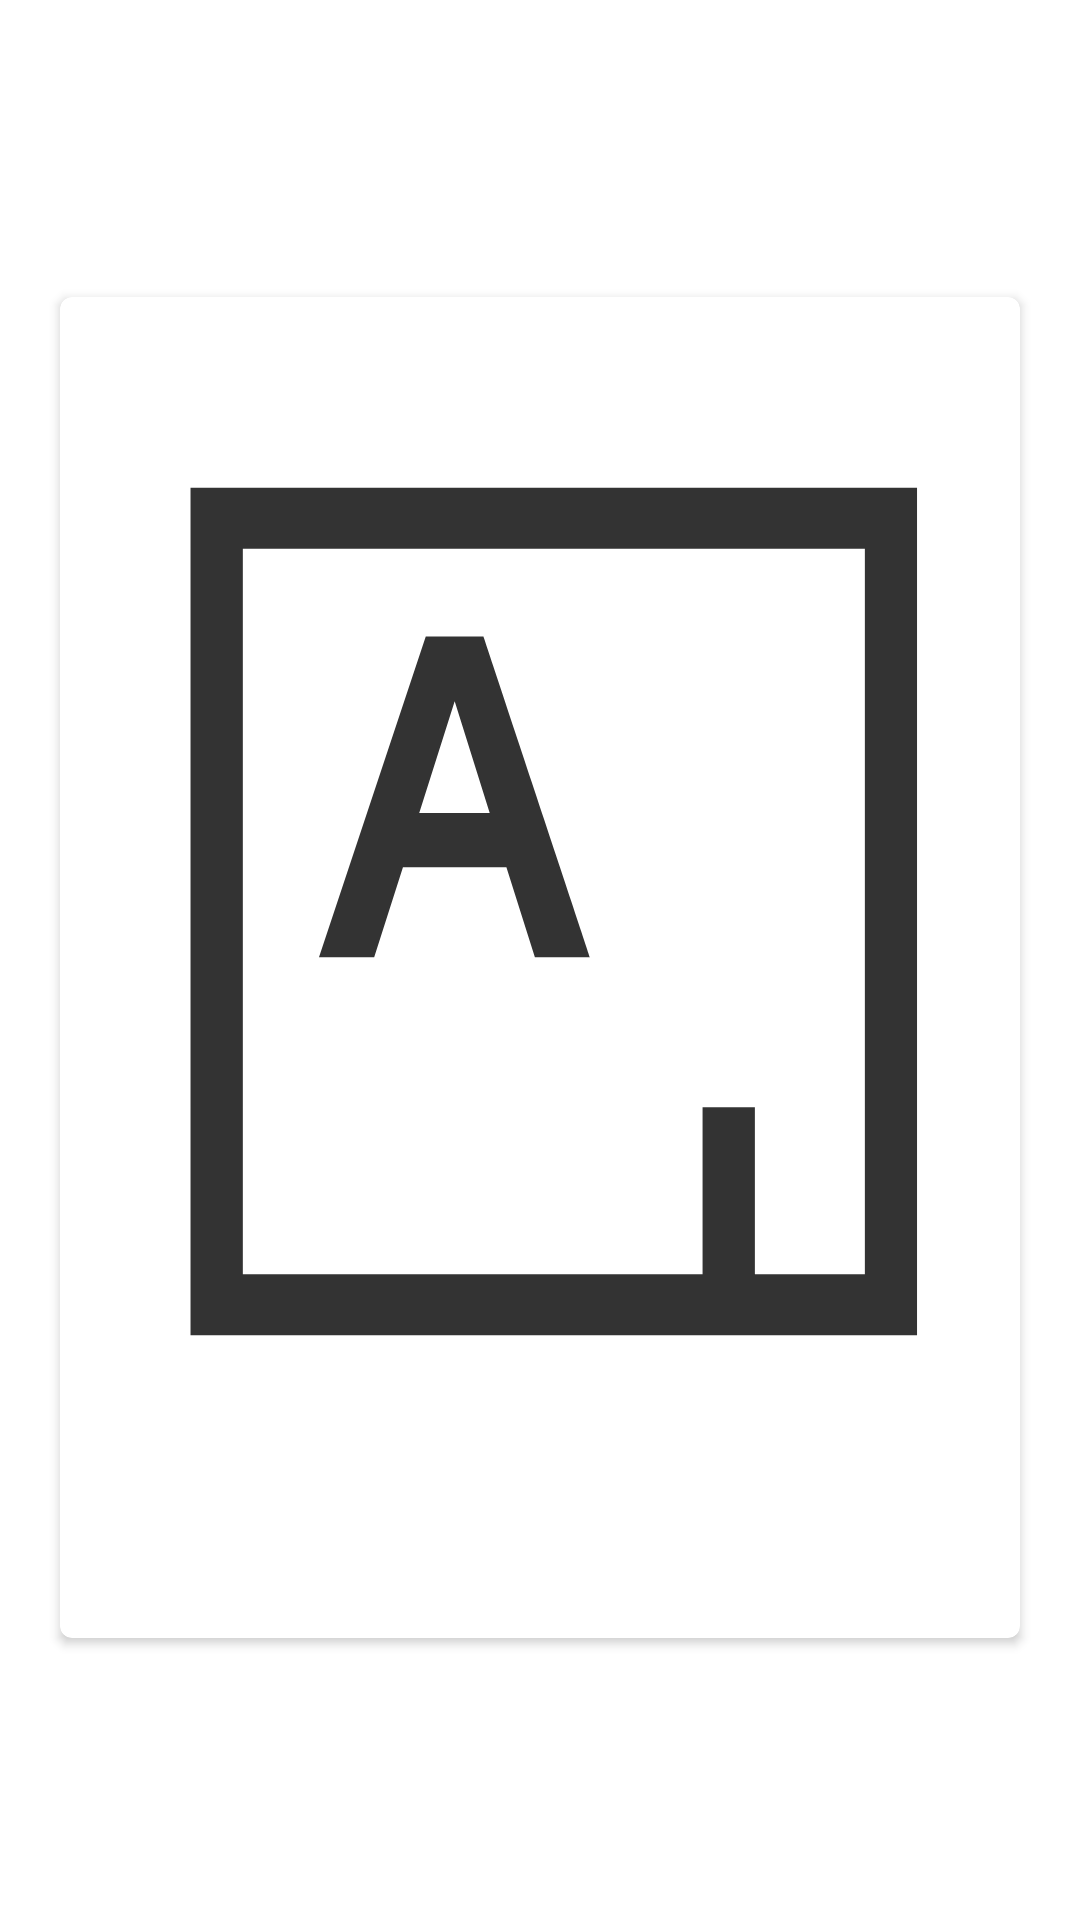

This screen was rendered from an Android layout file. Write that file and the resources it references.
<!-- AndroidManifest.xml: application theme SplashScreenTheme -->
<!-- res/layout/artist_item.xml -->
<?xml version="1.0" encoding="utf-8"?>
<androidx.constraintlayout.widget.ConstraintLayout
    xmlns:android="http://schemas.android.com/apk/res/android"
    android:layout_width="match_parent"
    android:layout_height="wrap_content"
    xmlns:app="http://schemas.android.com/apk/res-auto">

    <androidx.cardview.widget.CardView
        android:layout_width="320dp"
        android:layout_height="wrap_content"
        app:cardCornerRadius="4dp"
        android:paddingTop="15dp"
        android:paddingBottom="15dp"
        android:layout_marginTop="30dp"
        android:layout_marginBottom="25dp"
        app:layout_constraintBottom_toBottomOf="parent"
        app:layout_constraintEnd_toEndOf="parent"
        app:layout_constraintStart_toStartOf="parent"
        app:layout_constraintTop_toTopOf="parent">

        <androidx.constraintlayout.widget.ConstraintLayout
            android:layout_width="wrap_content"
            android:layout_height="wrap_content">

            <ImageView
                android:id="@+id/artist_card_img"
                android:layout_width="300dp"
                android:layout_height="350dp"
                android:scaleType="fitXY"
                app:layout_constraintTop_toTopOf="parent"
                app:layout_constraintStart_toStartOf="parent"
                android:layout_marginTop="25dp"
                android:layout_marginBottom="30dp"
                android:layout_marginStart="10dp"
                android:src="@drawable/artsy_image" />

            <TextView
                android:id="@+id/artist_card_title"
                android:layout_width="160dp"
                android:layout_height="wrap_content"
                android:textAlignment="center"
                app:layout_constraintTop_toBottomOf="@+id/artist_card_img"
                app:layout_constraintStart_toStartOf="parent"
                android:layout_marginTop="20dp"
                android:layout_marginStart="80dp"
                android:paddingBottom="25dp"
                android:textColor="@color/text_black"
                android:textSize="20sp" />

        </androidx.constraintlayout.widget.ConstraintLayout>
    </androidx.cardview.widget.CardView>

</androidx.constraintlayout.widget.ConstraintLayout>
<!-- resources referenced by this layout -->
<resources>
  <color name="text_black">#EE323131</color>
  <!-- drawable artsy_image (drawable-anydpi) -->
  <vector xmlns:android="http://schemas.android.com/apk/res/android"
      android:width="24dp"
      android:height="24dp"
      android:viewportWidth="24"
      android:viewportHeight="24"
      android:tint="#000000"
      android:alpha="0.8">
    <group android:scaleX="0.038747177"
        android:scaleY="0.038747177"
        android:translateX="-0.10526316"
        android:translateY="-0.10526316">
      <path
          android:fillColor="#FF000000"
          android:pathData="M71.9,571h500V71h-500V571L71.9,571zM536,535h-75.7v-98.6h-36V535H107.9V107H536V535z"/>
      <path
          android:fillColor="#FF000000"
          android:pathData="M273.5,158.7h-39.7l-73.5,189.2h38l19.8,-53.1h71.2l19.6,53.1h38C347,347.9 273.5,158.7 273.5,158.7zM229.3,262.8l24.4,-65.8l24.1,65.8H229.3L229.3,262.8z"/>
    </group>
  </vector>
  <style name="SplashScreenTheme" parent="Theme.MaterialComponents.DayNight.NoActionBar">
          <item name="android:windowBackground">@drawable/splash_screen</item>
          <item name="android:statusBarColor">@color/blue</item>
  
      </style>
  <!-- drawable splash_screen (drawable) -->
  <?xml version="1.0" encoding="utf-8"?>
  <layer-list xmlns:android="http://schemas.android.com/apk/res/android">
      <item android:drawable="@color/app_background_grey"/>
  
      <item
          android:drawable="@drawable/artsy_round"
          android:gravity="center" />
  </layer-list>
  <color name="blue">#205375</color>
  <color name="app_background_grey">#EFEFEF</color>
</resources>
